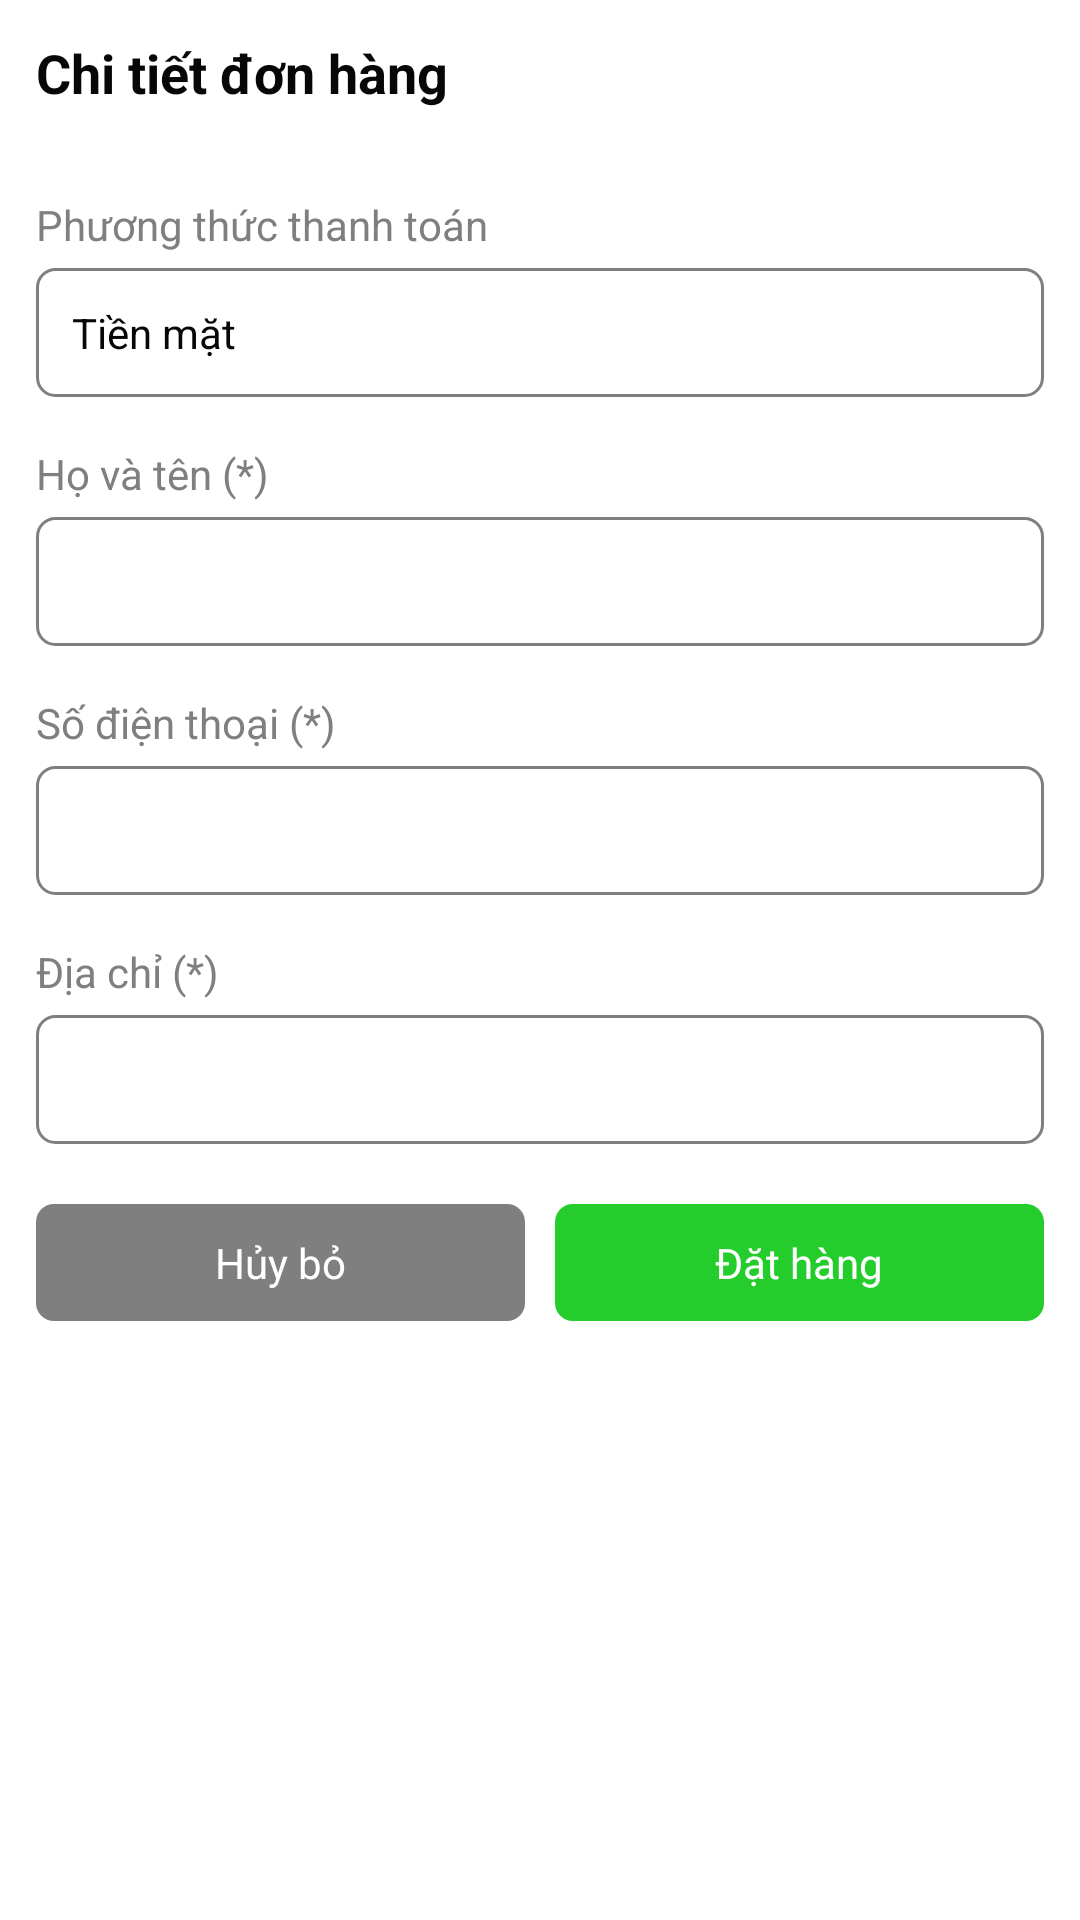

This screen was rendered from an Android layout file. Write that file and the resources it references.
<!-- AndroidManifest.xml: application theme Theme.FoodAppMVC -->
<!-- res/layout/bottom_sheet_order.xml -->
<?xml version="1.0" encoding="utf-8"?>
<LinearLayout xmlns:android="http://schemas.android.com/apk/res/android"
    android:layout_width="match_parent"
    android:layout_height="match_parent"
    xmlns:tools="http://schemas.android.com/tools"
    android:orientation="vertical"
    android:background="@color/white"
    android:padding="@dimen/define_dimen_12"
    tools:viewBindingIgnore="true">

    <RelativeLayout
        android:layout_width="match_parent"
        android:layout_height="wrap_content">

        <TextView
            android:layout_width="match_parent"
            android:layout_height="wrap_content"
            android:layout_centerVertical="true"
            android:layout_marginEnd="@dimen/define_dimen_6"
            android:layout_toStartOf="@+id/txt_sum_price_order"
            android:text="@string/order_detail"
            android:textColor="@color/colorTextPrimary"
            android:textSize="@dimen/text_size_xnormal"
            android:textStyle="bold" />

        <TextView
            android:id="@+id/txt_sum_price_order"
            android:layout_width="wrap_content"
            android:layout_height="wrap_content"
            android:layout_alignParentEnd="true"
            android:layout_centerVertical="true"
            android:textColor="@color/colorPrimary"
            android:textSize="@dimen/text_size_normal"
            android:textStyle="bold" />
    </RelativeLayout>

    <TextView
        android:id="@+id/txt_list_food_order"
        android:layout_width="wrap_content"
        android:layout_height="wrap_content"
        android:layout_marginTop="@dimen/define_dimen_5"
        android:textColor="@color/black"
        android:textSize="@dimen/text_size_small" />

    <TextView
        android:layout_width="wrap_content"
        android:layout_height="wrap_content"
        android:layout_marginTop="@dimen/define_dimen_5"
        android:text="@string/payment_method"
        android:textColor="@color/colorTextSecond"
        android:textSize="@dimen/text_size_small" />

    <TextView
        android:id="@+id/txt_payment_method"
        android:layout_width="match_parent"
        android:layout_height="wrap_content"
        android:layout_marginTop="@dimen/define_dimen_5"
        android:background="@drawable/bg_shape_white_conner_gray_6"
        android:padding="@dimen/define_dimen_12"
        android:text="@string/cash"
        android:textColor="@color/colorTextPrimary"
        android:textSize="@dimen/text_size_small" />

    <TextView
        android:layout_width="wrap_content"
        android:layout_height="wrap_content"
        android:layout_marginTop="@dimen/define_dimen_16"
        android:text="@string/fullname"
        android:textColor="@color/colorTextSecond"
        android:textSize="@dimen/text_size_small" />

    <EditText
        android:id="@+id/edt_fullname"
        android:layout_width="match_parent"
        android:layout_height="wrap_content"
        android:layout_marginTop="@dimen/define_dimen_5"
        android:background="@drawable/bg_shape_white_conner_gray_6"
        android:imeOptions="actionNext"
        android:inputType="text"
        android:padding="@dimen/define_dimen_12"
        android:textColor="@color/colorTextPrimary"
        android:textSize="@dimen/text_size_small" />

    <TextView
        android:layout_width="wrap_content"
        android:layout_height="wrap_content"
        android:layout_marginTop="@dimen/define_dimen_16"
        android:text="@string/phone_number"
        android:textColor="@color/colorTextSecond"
        android:textSize="@dimen/text_size_small" />

    <EditText
        android:id="@+id/edt_phone_number"
        android:layout_width="match_parent"
        android:layout_height="wrap_content"
        android:layout_marginTop="@dimen/define_dimen_5"
        android:background="@drawable/bg_shape_white_conner_gray_6"
        android:imeOptions="actionNext"
        android:inputType="phone"
        android:padding="@dimen/define_dimen_12"
        android:textColor="@color/colorTextPrimary"
        android:textSize="@dimen/text_size_small" />

    <TextView
        android:layout_width="wrap_content"
        android:layout_height="wrap_content"
        android:layout_marginTop="@dimen/define_dimen_16"
        android:text="@string/address"
        android:textColor="@color/colorTextSecond"
        android:textSize="@dimen/text_size_small" />

    <EditText
        android:id="@+id/edt_address"
        android:layout_width="match_parent"
        android:layout_height="wrap_content"
        android:layout_marginTop="@dimen/define_dimen_5"
        android:background="@drawable/bg_shape_white_conner_gray_6"
        android:imeOptions="actionDone"
        android:inputType="text"
        android:padding="@dimen/define_dimen_12"
        android:textColor="@color/colorTextPrimary"
        android:textSize="@dimen/text_size_small" />

    <LinearLayout
        android:layout_width="match_parent"
        android:layout_height="wrap_content"
        android:layout_marginTop="@dimen/define_dimen_20"
        android:layout_marginBottom="@dimen/define_dimen_10"
        android:orientation="horizontal">

        <TextView
            android:id="@+id/txt_cancel"
            android:layout_width="0dp"
            android:layout_height="wrap_content"
            android:layout_marginEnd="@dimen/define_dimen_10"
            android:layout_weight="1"
            android:background="@drawable/bg_shape_gray_conner_6"
            android:gravity="center"
            android:padding="@dimen/define_dimen_10"
            android:paddingStart="@dimen/define_dimen_16"
            android:paddingEnd="@dimen/define_dimen_16"
            android:text="@string/cancel"
            android:textColor="@color/white"
            android:textSize="@dimen/text_size_small" />

        <TextView
            android:id="@+id/txt_order"
            android:layout_width="0dp"
            android:layout_height="wrap_content"
            android:layout_weight="1"
            android:background="@drawable/bg_shape_green_conner_6"
            android:gravity="center"
            android:padding="@dimen/define_dimen_10"
            android:text="@string/order"
            android:textColor="@color/white"
            android:textSize="@dimen/text_size_small" />
    </LinearLayout>
</LinearLayout>
<!-- resources referenced by this layout -->
<resources>
  <color name="black">#FF000000</color>
  <color name="colorPrimary">#FF5353</color>
  <color name="colorTextPrimary">#070707</color>
  <color name="colorTextSecond">#807F7F</color>
  <color name="white">#FFFFFFFF</color>
  <dimen name="define_dimen_10">10dp</dimen>
  <dimen name="define_dimen_12">12dp</dimen>
  <dimen name="define_dimen_16">16dp</dimen>
  <dimen name="define_dimen_20">20dp</dimen>
  <dimen name="define_dimen_5">5dp</dimen>
  <dimen name="define_dimen_6">6dp</dimen>
  <dimen name="text_size_normal">16sp</dimen>
  <dimen name="text_size_small">14sp</dimen>
  <dimen name="text_size_xnormal">18sp</dimen>
  <!-- drawable bg_shape_gray_conner_6 (drawable) -->
  <?xml version="1.0" encoding="utf-8"?>
  <shape xmlns:android="http://schemas.android.com/apk/res/android">
      <solid android:color="@color/colorTextSecond"/>
      <corners android:radius="@dimen/define_dimen_6"/>
  </shape>
  <!-- drawable bg_shape_green_conner_6 (drawable) -->
  <?xml version="1.0" encoding="utf-8"?>
  <shape xmlns:android="http://schemas.android.com/apk/res/android">
      <solid android:color="@color/green"/>
      <corners android:radius="@dimen/define_dimen_6"/>
  </shape>
  <!-- drawable bg_shape_white_conner_gray_6 (drawable) -->
  <?xml version="1.0" encoding="utf-8"?>
  <shape xmlns:android="http://schemas.android.com/apk/res/android">
      <solid android:color="@color/white"/>
      <stroke android:color="@color/colorTextSecond" android:width="1dp"/>
      <corners android:radius="@dimen/define_dimen_6"/>
  </shape>
  <string name="address">Địa chỉ (*)</string>
  <string name="cancel">Hủy bỏ</string>
  <string name="cash">Tiền mặt</string>
  <string name="fullname">Họ và tên (*)</string>
  <string name="order">Đặt hàng</string>
  <string name="order_detail">Chi tiết đơn hàng</string>
  <string name="payment_method">Phương thức thanh toán</string>
  <string name="phone_number">Số điện thoại (*)</string>
  <style name="Theme.FoodAppMVC" parent="Theme.MaterialComponents.DayNight.NoActionBar">
          
          <item name="colorPrimary">@color/purple_500</item>
          <item name="colorPrimaryVariant">@color/colorPrimary</item>
          <item name="colorOnPrimary">@color/white</item>
          
          <item name="colorSecondary">@color/teal_200</item>
          <item name="colorSecondaryVariant">@color/teal_700</item>
          <item name="colorOnSecondary">@color/black</item>
          
          <item name="android:statusBarColor">?attr/colorPrimaryVariant</item>
          
      </style>
  <color name="green">#24CD2B</color>
  <color name="purple_500">#FF6200EE</color>
  <color name="teal_200">#FF03DAC5</color>
  <color name="teal_700">#FF018786</color>
</resources>
